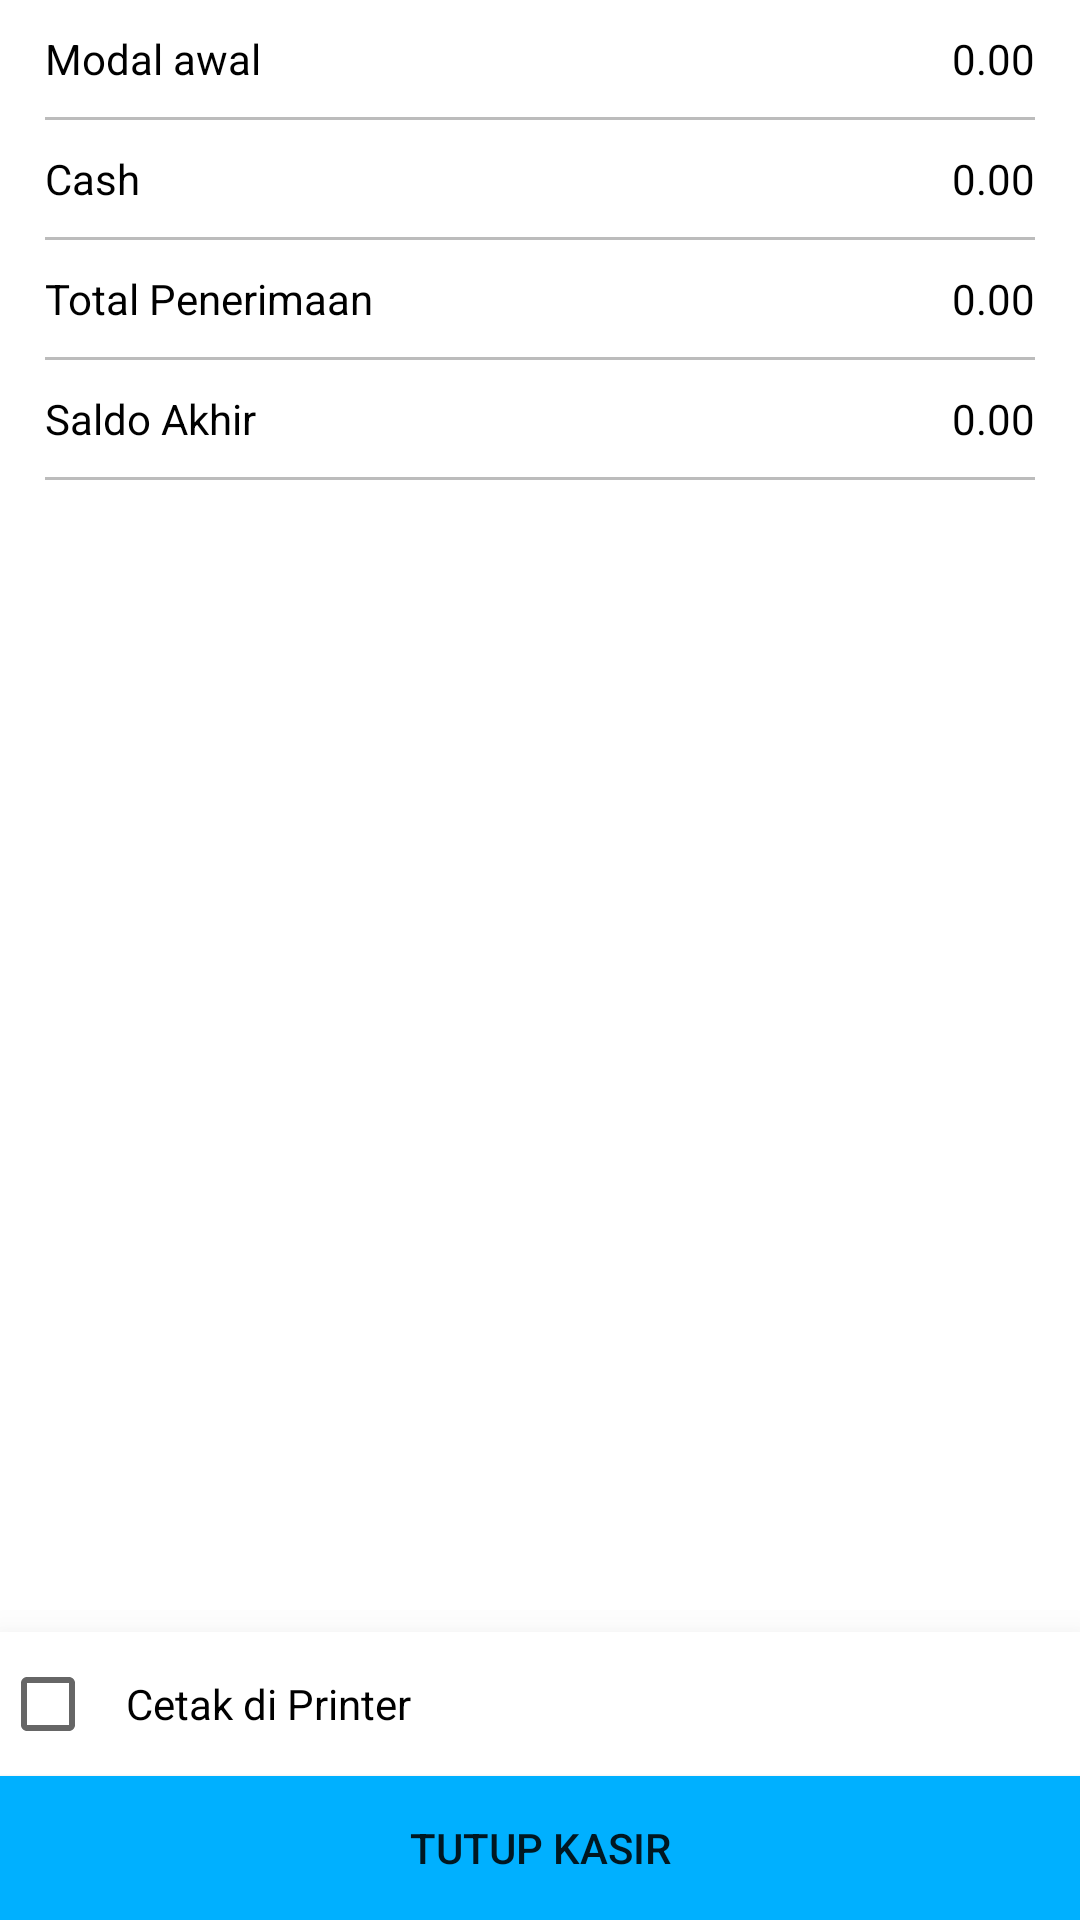

Here is an Android app screen rendered from its layout file. Give the layout XML and the strings, colors and styles it references.
<!-- AndroidManifest.xml: application theme AppTheme -->
<!-- res/layout/fragment_close_kasir.xml -->
<?xml version="1.0" encoding="utf-8"?>
<androidx.constraintlayout.widget.ConstraintLayout
    xmlns:android="http://schemas.android.com/apk/res/android"
    xmlns:app="http://schemas.android.com/apk/res-auto"
    xmlns:tools="http://schemas.android.com/tools"
    android:layout_width="match_parent"
    android:layout_height="match_parent"
    tools:context=".view.fragment.CloseKasirFragment">

    <ScrollView
        android:layout_width="match_parent"
        android:layout_height="0dp"
        app:layout_constraintBottom_toTopOf="@+id/linearLayout4"
        app:layout_constraintTop_toTopOf="parent">

        <LinearLayout
            android:id="@+id/linearLayout3"
            android:layout_marginHorizontal="@dimen/margin15"
            android:layout_marginVertical="@dimen/margin10"
            android:orientation="vertical"
            android:layout_width="match_parent"
            android:layout_height="wrap_content">

            <androidx.constraintlayout.widget.ConstraintLayout
                android:layout_width="match_parent"
                android:layout_height="wrap_content"
                android:orientation="horizontal">

                <TextView
                    style="@style/textBold"
                    android:layout_width="wrap_content"
                    android:layout_height="wrap_content"
                    android:text="Modal awal"
                    android:textColor="@color/black"
                    app:layout_constraintStart_toStartOf="parent"
                    app:layout_constraintTop_toTopOf="parent" />

                <TextView
                    android:id="@+id/modalAwal"
                    style="@style/textBold"
                    android:layout_width="wrap_content"
                    android:layout_height="wrap_content"
                    android:text="0.00"
                    android:textColor="@color/black"
                    app:layout_constraintEnd_toEndOf="parent"
                    app:layout_constraintTop_toTopOf="parent" />

            </androidx.constraintlayout.widget.ConstraintLayout>

            <View
                android:layout_width="match_parent"
                android:layout_height="1dp"
                android:layout_marginVertical="@dimen/margin10"
                android:background="@color/lightGray"/>

            <androidx.constraintlayout.widget.ConstraintLayout
                android:layout_width="match_parent"
                android:layout_height="wrap_content"
                android:orientation="horizontal">

                <TextView
                    style="@style/textBold"
                    android:layout_width="wrap_content"
                    android:layout_height="wrap_content"
                    android:text="Cash"
                    android:textColor="@color/black"
                    app:layout_constraintStart_toStartOf="parent"
                    app:layout_constraintTop_toTopOf="parent" />

                <TextView
                    android:id="@+id/cash"
                    style="@style/textBold"
                    android:layout_width="wrap_content"
                    android:layout_height="wrap_content"
                    android:text="0.00"
                    android:textColor="@color/black"
                    app:layout_constraintEnd_toEndOf="parent"
                    app:layout_constraintTop_toTopOf="parent" />

            </androidx.constraintlayout.widget.ConstraintLayout>

            <View
                android:layout_width="match_parent"
                android:layout_height="1dp"
                android:layout_marginVertical="@dimen/margin10"
                android:background="@color/lightGray"/>

            <androidx.constraintlayout.widget.ConstraintLayout
                android:layout_width="match_parent"
                android:layout_height="wrap_content"
                android:orientation="horizontal">

                <TextView
                    style="@style/textBold"
                    android:layout_width="wrap_content"
                    android:layout_height="wrap_content"
                    android:text="Total Penerimaan"
                    android:textColor="@color/black"
                    app:layout_constraintStart_toStartOf="parent"
                    app:layout_constraintTop_toTopOf="parent" />

                <TextView
                    android:id="@+id/totalPenerimaan"
                    style="@style/textBold"
                    android:layout_width="wrap_content"
                    android:layout_height="wrap_content"
                    android:text="0.00"
                    android:textColor="@color/black"
                    app:layout_constraintEnd_toEndOf="parent"
                    app:layout_constraintTop_toTopOf="parent" />

            </androidx.constraintlayout.widget.ConstraintLayout>

            <View
                android:layout_width="match_parent"
                android:layout_height="1dp"
                android:layout_marginVertical="@dimen/margin10"
                android:background="@color/lightGray"/>

            <androidx.constraintlayout.widget.ConstraintLayout
                android:layout_width="match_parent"
                android:layout_height="wrap_content"
                android:orientation="horizontal">

                <TextView
                    style="@style/textBold"
                    android:layout_width="wrap_content"
                    android:layout_height="wrap_content"
                    android:text="Saldo Akhir"
                    android:textColor="@color/black"
                    app:layout_constraintStart_toStartOf="parent"
                    app:layout_constraintTop_toTopOf="parent" />

                <TextView
                    android:id="@+id/saldoAkhir"
                    style="@style/textBold"
                    android:layout_width="wrap_content"
                    android:layout_height="wrap_content"
                    android:text="0.00"
                    android:textColor="@color/black"
                    app:layout_constraintEnd_toEndOf="parent"
                    app:layout_constraintTop_toTopOf="parent" />

            </androidx.constraintlayout.widget.ConstraintLayout>

            <View
                android:layout_width="match_parent"
                android:layout_height="1dp"
                android:layout_marginVertical="@dimen/margin10"
                android:background="@color/lightGray"/>

        </LinearLayout>

    </ScrollView>

    <LinearLayout
        android:id="@+id/linearLayout4"
        android:layout_width="match_parent"
        android:layout_height="wrap_content"
        android:background="@color/white"
        android:elevation="@dimen/margin20"
        android:orientation="vertical"
        app:layout_constraintBottom_toBottomOf="parent"
        app:layout_constraintEnd_toEndOf="parent"
        app:layout_constraintStart_toStartOf="parent">

        <CheckBox
            android:id="@+id/cbCetakPrinter"
            android:layout_width="match_parent"
            android:layout_height="wrap_content"
            android:paddingLeft="@dimen/margin10"
            android:text="Cetak di Printer" />

        <Button
            android:layout_width="match_parent"
            android:layout_height="wrap_content"
            android:background="@color/colorPrimary"
            android:paddingVertical="@dimen/margin5"
            android:text="Tutup Kasir" />

    </LinearLayout>

</androidx.constraintlayout.widget.ConstraintLayout>
<!-- resources referenced by this layout -->
<resources>
  <color name="black">#000</color>
  <color name="colorPrimary">#00b0ff</color>
  <color name="lightGray">#BCBCBC</color>
  <color name="white">#fff</color>
  <dimen name="margin10">10dp</dimen>
  <dimen name="margin15">15dp</dimen>
  <dimen name="margin20">20dp</dimen>
  <dimen name="margin5">5dp</dimen>
  
      // dimen text
  <style name="textBold">
          <item name="fontFamily">@font/roboto_bold</item>
          <item name="android:textSize">14sp</item>
  
      </style>
  <style name="AppTheme" parent="Theme.MaterialComponents.Light.NoActionBar">
  
          
          <item name="colorPrimary">@color/colorPrimary</item>
          <item name="colorPrimaryDark">@color/colorPrimaryDark</item>
          <item name="colorAccent">@color/colorPrimary</item>
      </style>
  <color name="colorPrimaryDark">#0081cb</color>
</resources>
